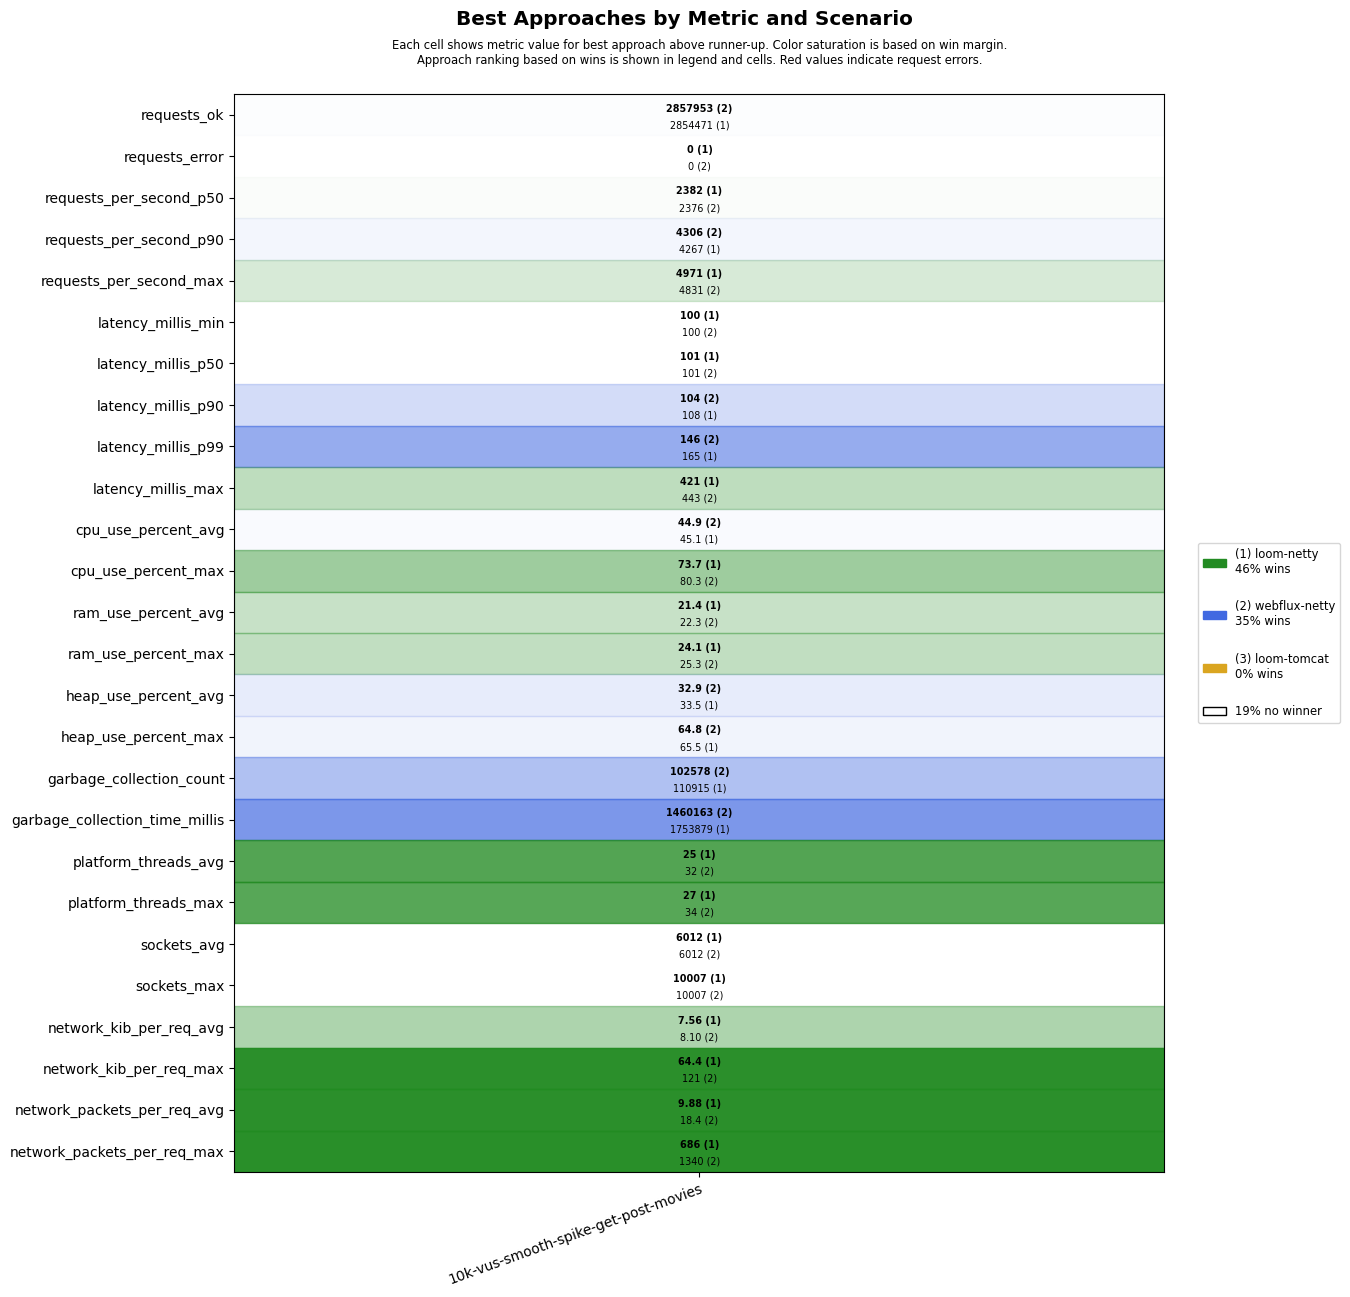

The table this chart was drawn from, first rows:
scenario, approach, requests_ok, requests_error, requests_per_second_p50, requests_per_second_p90, requests_per_second_max, latency_millis_min, latency_millis_p50, latency_millis_p90, latency_millis_p99, latency_millis_max, cpu_use_percent_avg, cpu_use_percent_max, ram_use_percent_avg, ram_use_percent_max, heap_use_percent_avg, heap_use_percent_max, garbage_collection_count, garbage_collection_time_millis, platform_threads_avg, platform_threads_max, sockets_avg, sockets_max
10k-vus-smooth-spike-get-post-movies, loom-tomcat, 2735822, 6358, 2388, 3915, 4202, 17.0, 101, 106, 144, 58999, 46.0, 77.1, 19.8, 23.1, 40.0, 80.3, 105466, 1815516, 29, 31, 5370, 9861
10k-vus-smooth-spike-get-post-movies, loom-netty, 2854471, 0, 2382, 4267, 4971, 100, 101, 108, 165, 421, 45.1, 73.7, 21.4, 24.1, 33.5, 65.5, 110915, 1753879, 25, 27, 6012, 10007
10k-vus-smooth-spike-get-post-movies, webflux-netty, 2857953, 0, 2376, 4306, 4831, 100, 101, 104, 146, 443, 44.9, 80.3, 22.3, 25.3, 32.9, 64.8, 102578, 1460163, 32, 34, 6012, 10007
